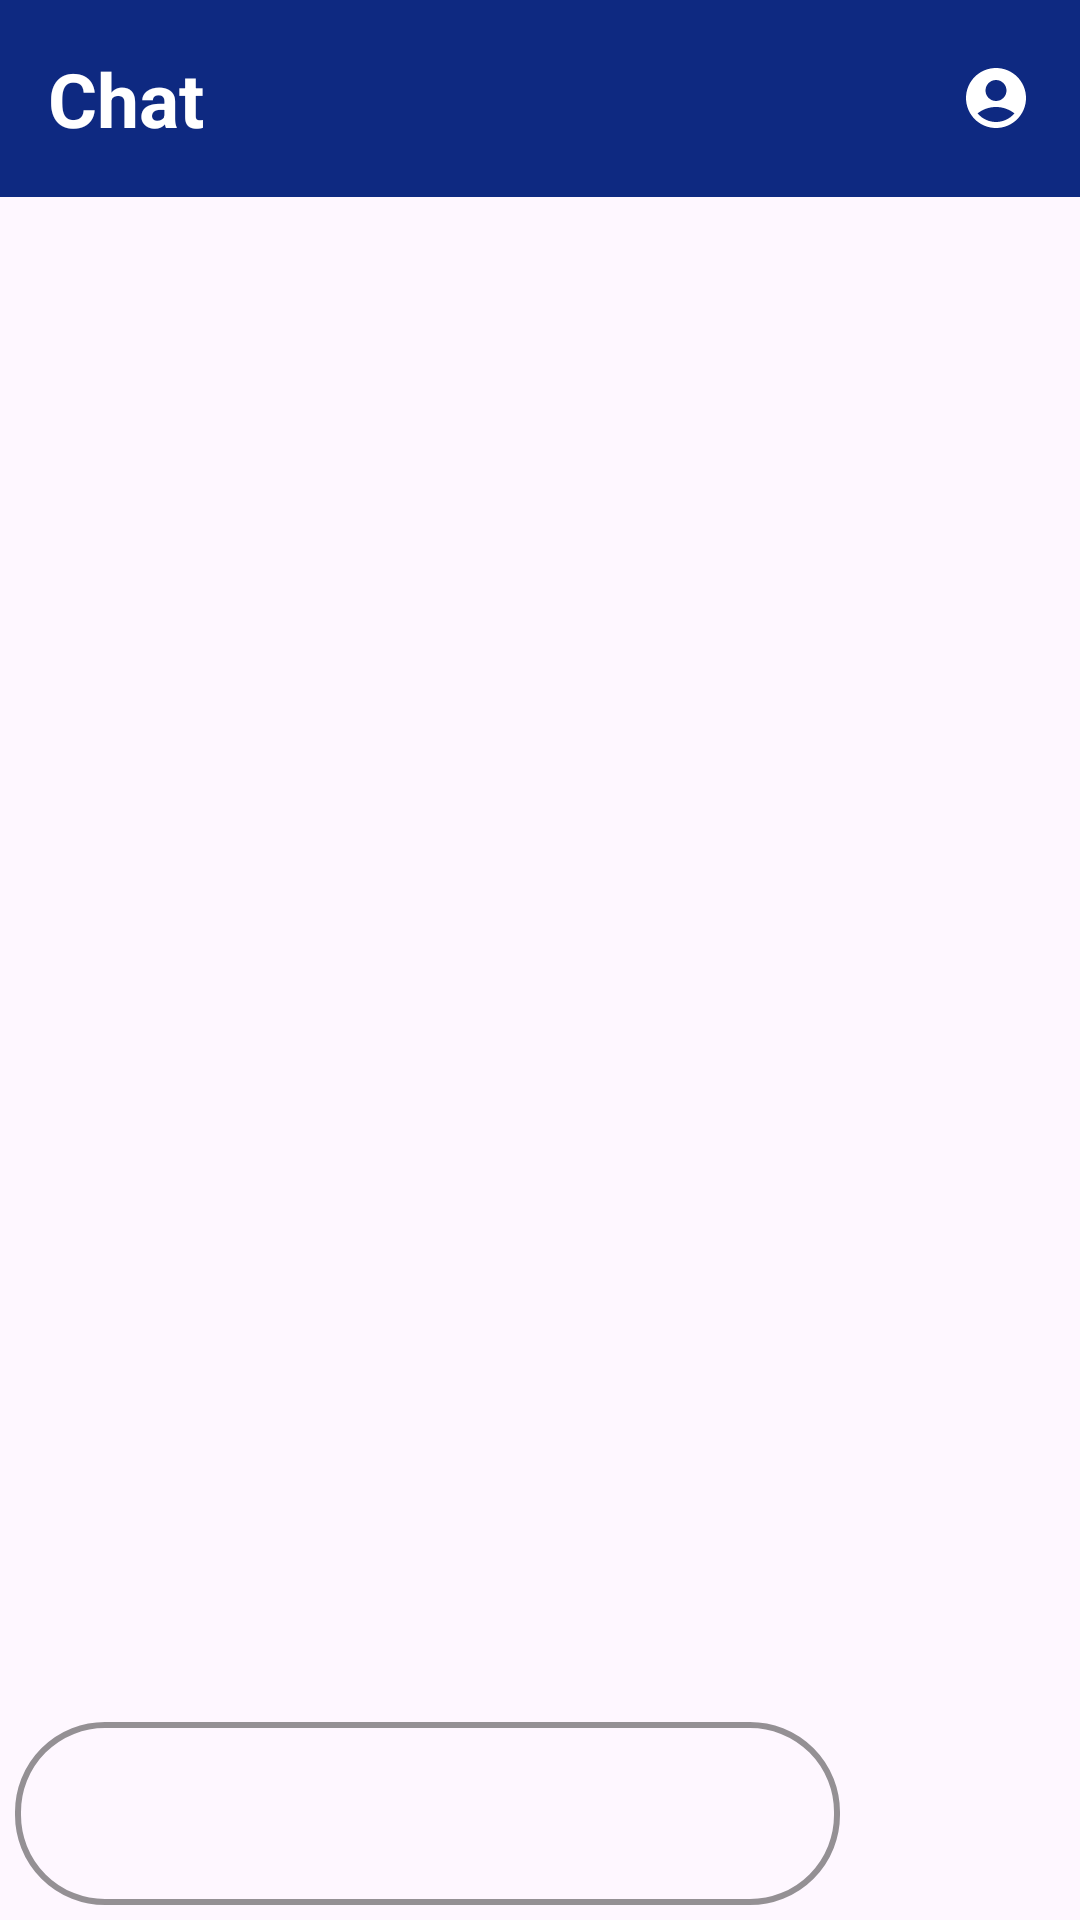

Android layout source for this screen:
<!-- AndroidManifest.xml: application theme Theme.LegCurvatureDetection -->
<!-- res/layout/fragment_chat.xml -->
<?xml version="1.0" encoding="utf-8"?>
<LinearLayout
    xmlns:android="http://schemas.android.com/apk/res/android"
    xmlns:app="http://schemas.android.com/apk/res-auto"
    xmlns:tools="http://schemas.android.com/tools"
    android:layout_width="match_parent"
    android:layout_height="match_parent"
    android:orientation="vertical"
    tools:context=".ChatFragment">


    <LinearLayout
        android:layout_width="match_parent"
        android:layout_height="wrap_content"
        android:orientation="horizontal"
        android:padding="16dp"
        android:gravity="center_vertical"
        android:baselineAligned="false"
        android:background="@color/darkblue">

        <TextView
            android:layout_width="wrap_content"
            android:layout_height="wrap_content"
            android:text="Chat"
            android:textStyle="bold"
            android:textColor="@color/white"
            android:textSize="25sp" />

        <LinearLayout
            android:layout_width="0dp"
            android:layout_height="wrap_content"
            android:layout_weight="1"
            android:orientation="horizontal"
            android:gravity="end">

            <ImageView
                android:id="@+id/ic_home"
                android:layout_width="24dp"
                android:layout_height="24dp"
                android:src="@drawable/ic_home"
                android:layout_marginStart="12dp" />

            <ImageView
                android:id="@+id/ic_profile"
                android:layout_width="24dp"
                android:layout_height="24dp"
                android:src="@drawable/ic_pofile"
                android:layout_marginStart="16dp" />
        </LinearLayout>
    </LinearLayout>


    <androidx.constraintlayout.widget.ConstraintLayout
        android:layout_width="match_parent"
        android:layout_height="0dp"
        android:layout_weight="1">

        <androidx.recyclerview.widget.RecyclerView
            android:id="@+id/chatRecyclerView"
            app:layout_constraintTop_toTopOf="parent"
            app:layout_constraintStart_toStartOf="parent"
            app:layout_constraintBottom_toTopOf="@id/chatBar"
            android:layout_height="0dp"
            android:paddingHorizontal="16dp"
            android:scrollbars="vertical"
            android:layout_width="match_parent"/>

        <LinearLayout
            android:id="@+id/chatBar"
            android:layout_width="match_parent"
            android:layout_height="wrap_content"
            app:layout_constraintBottom_toBottomOf="parent"
            app:layout_constraintStart_toStartOf="parent"
            android:orientation="horizontal">

            <com.google.android.material.textfield.TextInputLayout
                android:layout_width="0dp"
                android:layout_height="wrap_content"
                android:layout_weight="1"
                android:layout_marginHorizontal="5dp"
                app:boxStrokeColor="@color/blue"
                app:boxStrokeWidth="2dp"
                app:boxCornerRadiusBottomEnd="30dp"
                app:boxCornerRadiusTopEnd="30dp"
                app:boxCornerRadiusTopStart="30dp"
                app:boxCornerRadiusBottomStart="30dp"
                android:layout_gravity="center"
                android:layout_marginVertical="5dp">

                <com.google.android.material.textfield.TextInputEditText
                    android:id="@+id/inputMessage"
                    android:focusable="true"
                    android:focusableInTouchMode="true"
                    android:textSize="20sp"

                    android:layout_height="match_parent"
                    android:layout_width="match_parent" />
            </com.google.android.material.textfield.TextInputLayout>

            <ImageButton
                android:id="@+id/sendButton"
                android:layout_width="75dp"
                android:layout_height="72dp"
                android:src="@drawable/baseline_send_24"
                android:background="@drawable/button_background"
                android:contentDescription="send"
                android:padding="16dp"
                android:scaleType="centerCrop"
                android:layout_gravity="center" />


        </LinearLayout>

    </androidx.constraintlayout.widget.ConstraintLayout>

</LinearLayout>
<!-- resources referenced by this layout -->
<resources>
  <color name="blue">#1441BE</color>
  <color name="darkblue">#0E2981</color>
  <color name="white">#FFFFFFFF</color>
  <!-- drawable button_background (drawable) -->
  <?xml version="1.0" encoding="utf-8"?>
  <selector xmlns:android="http://schemas.android.com/apk/res/android">
      
      <item android:state_pressed="true">
          <shape android:shape="rectangle">
              <solid android:color="@color/darkblue" />
          </shape>
      </item>
  
      
      <item android:state_focused="true">
          <shape android:shape="rectangle">
              <solid android:color="#626262" />
          </shape>
      </item>
  
  
      <item>
          <shape android:shape="rectangle">
              <solid android:color="@android:color/transparent" /> 
          </shape>
      </item>
  </selector>
  <!-- drawable ic_pofile (drawable) -->
  <vector xmlns:android="http://schemas.android.com/apk/res/android" android:autoMirrored="true" android:height="24dp" android:tint="#ffff" android:viewportHeight="24" android:viewportWidth="24" android:width="24dp">
        
      <path android:fillColor="@android:color/white" android:pathData="M12,2C6.48,2 2,6.48 2,12s4.48,10 10,10s10,-4.48 10,-10S17.52,2 12,2zM12,6c1.93,0 3.5,1.57 3.5,3.5S13.93,13 12,13s-3.5,-1.57 -3.5,-3.5S10.07,6 12,6zM12,20c-2.03,0 -4.43,-0.82 -6.14,-2.88C7.55,15.8 9.68,15 12,15s4.45,0.8 6.14,2.12C16.43,19.18 14.03,20 12,20z"/>
      
  </vector>
  <style name="Theme.LegCurvatureDetection" parent="Base.Theme.LegCurvatureDetection" />
  <style name="Base.Theme.LegCurvatureDetection" parent="Theme.Material3.DayNight.NoActionBar">
  
              <item name="android:statusBarColor">@color/white</item>
              <item name="android:windowLightStatusBar">true</item>
  
  
      </style>
</resources>
